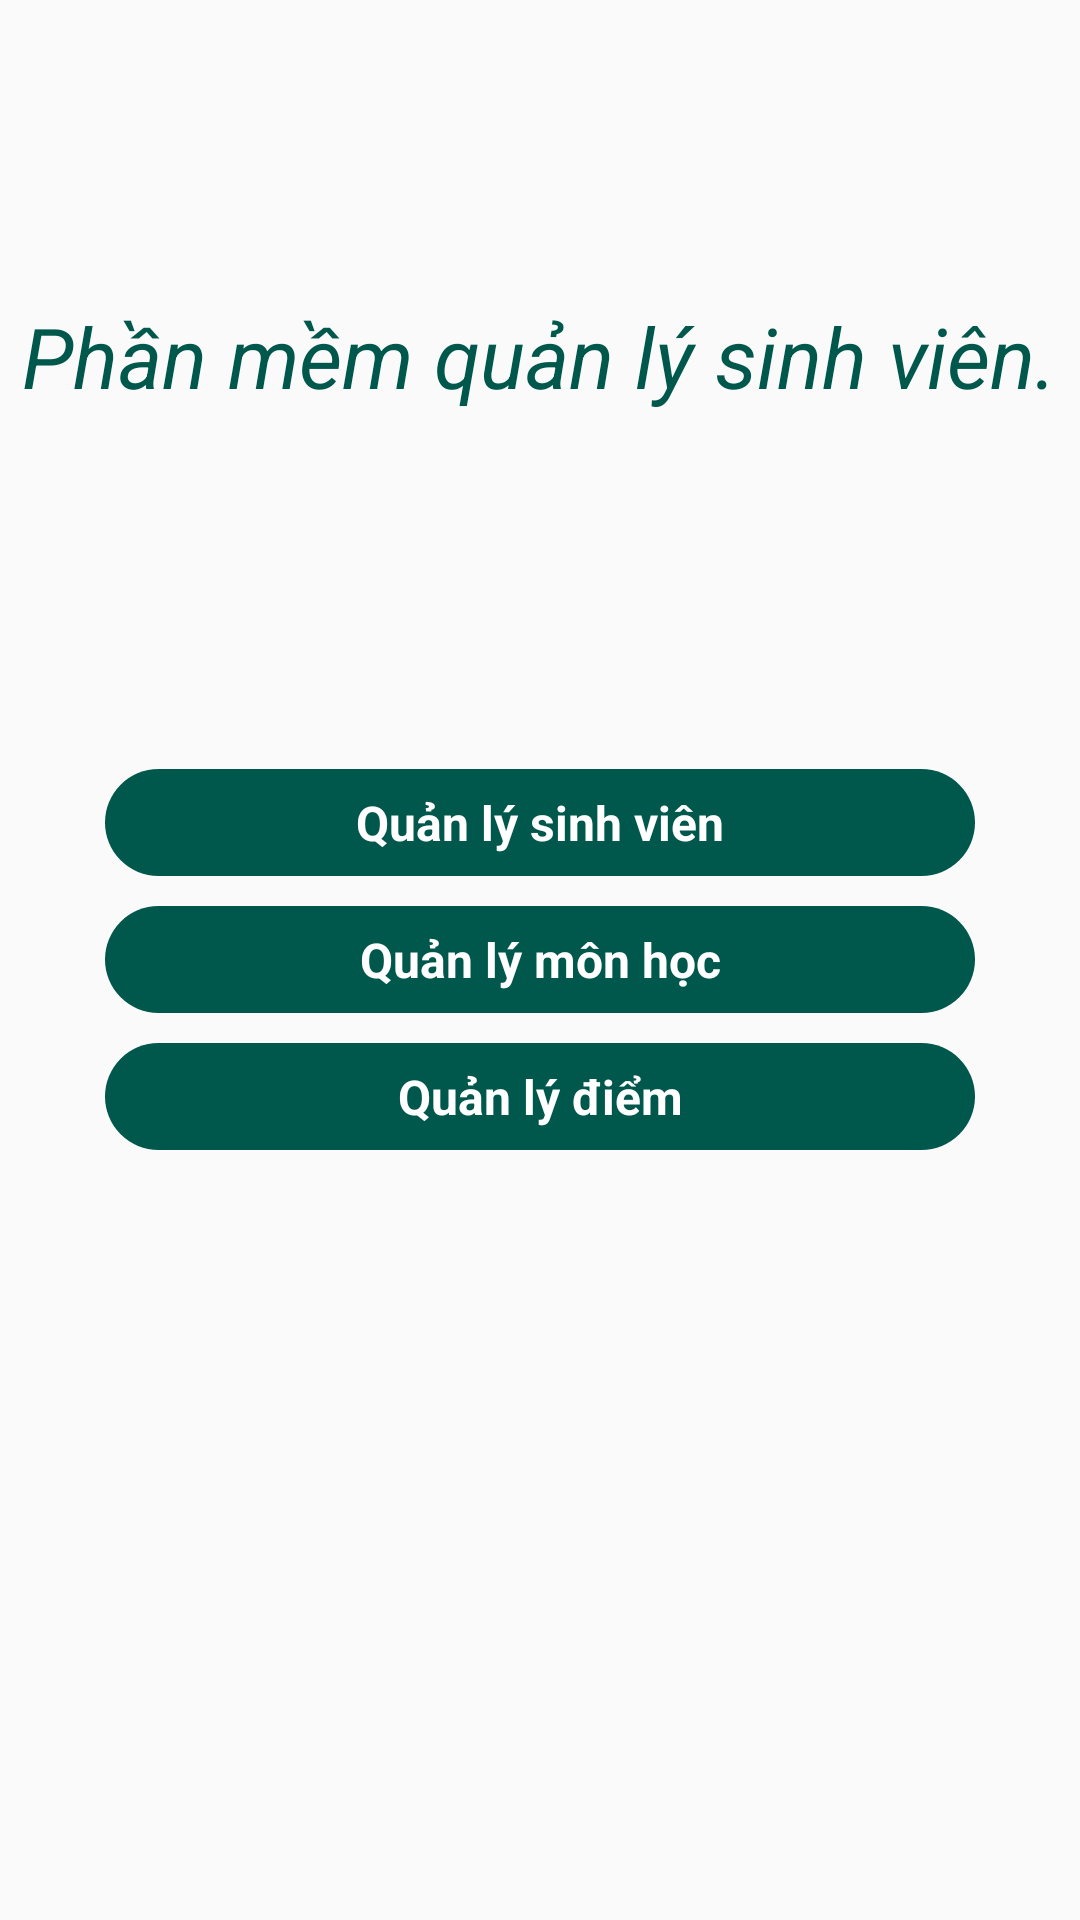

Android layout source for this screen:
<!-- AndroidManifest.xml: application theme AppTheme -->
<!-- res/layout/activity_main.xml -->
<?xml version="1.0" encoding="utf-8"?>
<RelativeLayout xmlns:android="http://schemas.android.com/apk/res/android"
    xmlns:app="http://schemas.android.com/apk/res-auto"
    xmlns:tools="http://schemas.android.com/tools"
    android:layout_width="match_parent"
    android:layout_height="match_parent"
    tools:context=".MainActivity">
    <androidx.appcompat.widget.AppCompatTextView
        android:layout_width="wrap_content"
        android:layout_height="wrap_content"
        android:textStyle="italic"
        android:text="@string/app_title"
        android:layout_centerHorizontal="true"
        android:layout_marginTop="100dp"
        android:textColor="@color/colorPrimaryDark"
        style="@style/Lable_text"/>
    <LinearLayout
        android:layout_width="match_parent"
        android:layout_height="wrap_content"
        android:layout_centerVertical="true"
        android:orientation="vertical"
        android:layout_margin="30dp">
        <androidx.appcompat.widget.AppCompatTextView
            android:id="@+id/main_btn_manager_student"
            android:layout_width="match_parent"
            android:layout_height="wrap_content"
            style="@style/Lable_text_normal"
            android:text="@string/manager_student"
            android:background="@drawable/circle_button"
            android:padding="7dp"
            android:gravity="center"
            android:textStyle="bold"
            android:layout_margin="5dp"
            android:textColor="@color/white"/>
        <androidx.appcompat.widget.AppCompatTextView
            android:id="@+id/main_btn_manager_subject"
            android:layout_width="match_parent"
            android:layout_height="wrap_content"
            style="@style/Lable_text_normal"
            android:text="@string/manager_subject"
            android:background="@drawable/circle_button"
            android:padding="7dp"
            android:gravity="center"
            android:textStyle="bold"
            android:layout_margin="5dp"
            android:textColor="@color/white"/>
        <androidx.appcompat.widget.AppCompatTextView
            android:id="@+id/main_btn_manager_marks"
            android:layout_width="match_parent"
            android:layout_height="wrap_content"
            style="@style/Lable_text_normal"
            android:text="@string/manager_marks"
            android:background="@drawable/circle_button"
            android:padding="7dp"
            android:gravity="center"
            android:textStyle="bold"
            android:layout_margin="5dp"
            android:textColor="@color/white"/>
    </LinearLayout>


</RelativeLayout>
<!-- resources referenced by this layout -->
<resources>
  <color name="colorPrimaryDark">#00574B</color>
  <color name="white">#ffffff</color>
  <!-- drawable circle_button (drawable) -->
  <?xml version="1.0" encoding="utf-8"?>
  <selector xmlns:android="http://schemas.android.com/apk/res/android">
      <item android:state_pressed="true">
          <shape xmlns:android="http://schemas.android.com/apk/res/android" android:shape="rectangle" android:thickness="0dp">
              <solid android:color="@color/colorPrimary" />
  
              <corners android:radius="30dp" />
  
          </shape>
      </item>
      <item>
          <shape xmlns:android="http://schemas.android.com/apk/res/android" android:shape="rectangle" android:thickness="0dp">
              <solid android:color="@color/colorPrimaryDark" />
  
              <corners android:radius="30dp" />
  
          </shape>
      </item>
  </selector>
  <string name="app_title">Phần mềm quản lý sinh viên.</string>
  <string name="manager_marks">Quản lý điểm</string>
  <string name="manager_student">Quản lý sinh viên</string>
  <string name="manager_subject">Quản lý môn học</string>
  <style name="Lable_text">
          <item name="android:textSize">28dp</item>
          <item name="android:textColor">@color/black</item>
          <item name="android:textStyle">bold</item>
      </style>
  <style name="Lable_text_normal">
          <item name="android:textSize">16dp</item>
          <item name="android:textColor">@color/black</item>
          <item name="android:textStyle">normal</item>
      </style>
  <style name="AppTheme" parent="Theme.AppCompat.Light.DarkActionBar">
          
          <item name="colorPrimary">@color/colorPrimary</item>
          <item name="colorPrimaryDark">@color/colorPrimaryDark</item>
          <item name="colorAccent">@color/colorAccent</item>
      </style>
  <color name="colorPrimary">#008577</color>
  <color name="black">#000000</color>
  <color name="colorAccent">#D81B60</color>
</resources>
